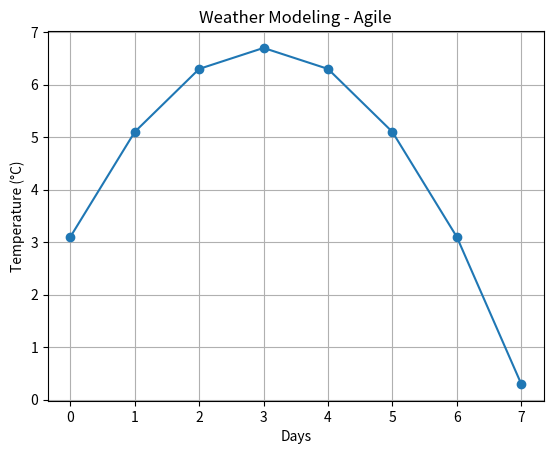

Python code for this plot:
# Agile Model: Weather Prediction

import matplotlib.pyplot as plt

def predict_weather(a, b, c):
    days = range(0, 8)
    temps = [a*d*d + b*d + c for d in days]
    return days, temps

# Sprint 1
a, b, c = -1.9, 2.4, 3.1
days, temps = predict_weather(a, b, c)

print("Sprint Output:")
for d, t in zip(days, temps):
    print(f"Day {d}: {t:.2f} °C")

# Sprint 2: User feedback (changed coefficient)
a = -0.4
days, temps = predict_weather(a, b, c)

# Diagram
plt.plot(days, temps, marker='o')
plt.title("Weather Modeling - Agile")
plt.xlabel("Days")
plt.ylabel("Temperature (°C)")
plt.grid()
plt.savefig("agile_weather_model.png")
plt.show()
